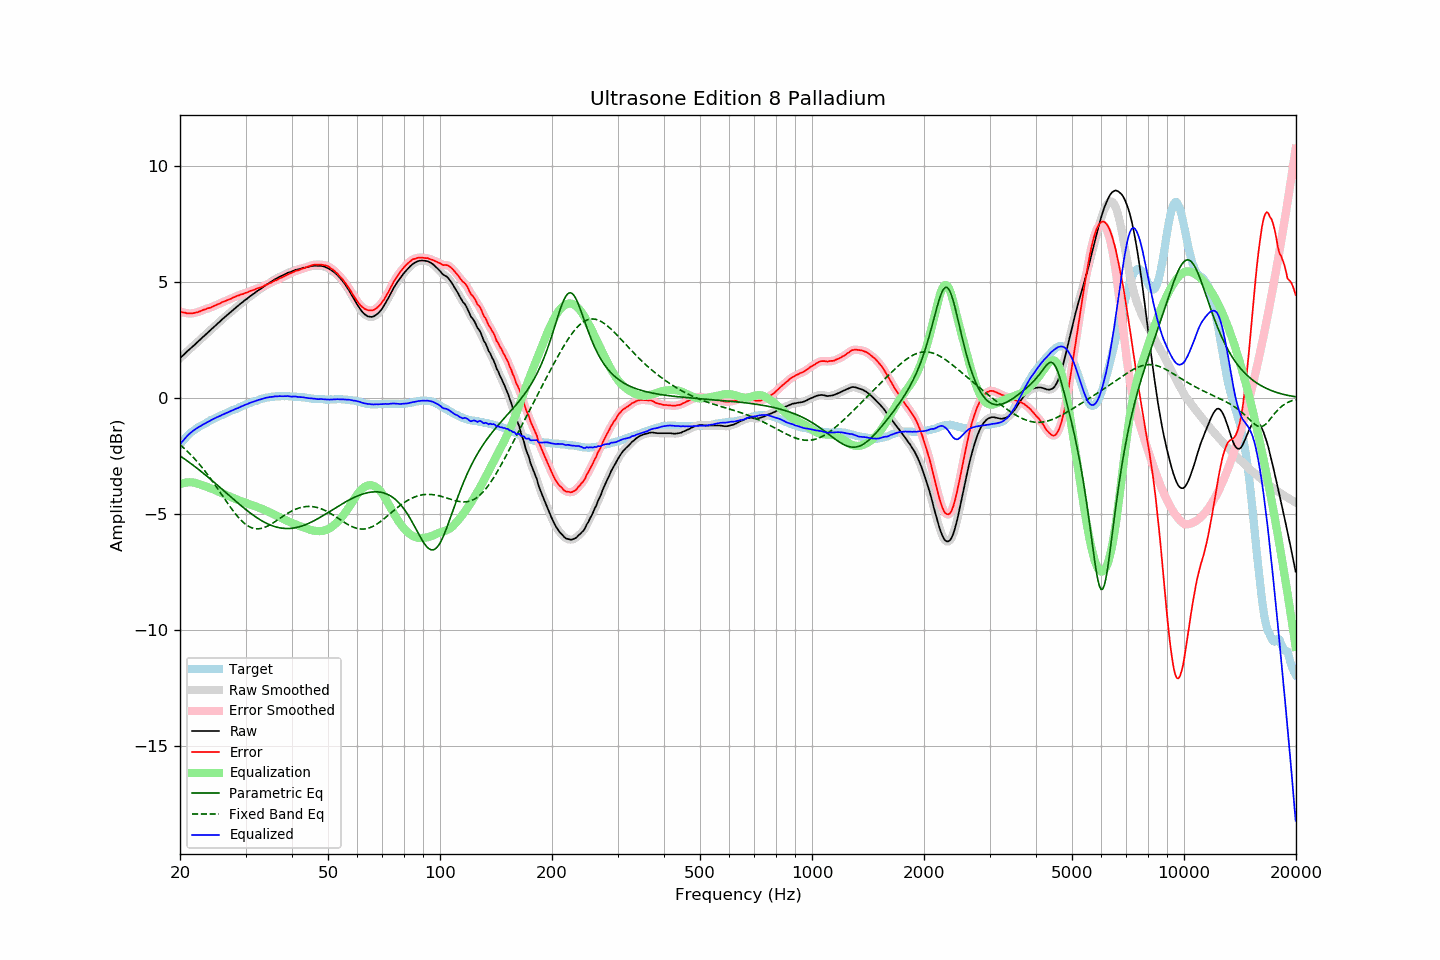

The table this chart was drawn from, first rows:
frequency, raw, error, smoothed, error_smoothed, equalization, parametric_eq, fixed_band_eq, equalized_raw, equalized_smoothed, target
20.00, 1.71, 3.71, 1.71, 3.71, -3.72, -2.50, -2.02, -2.01, -2.01, -2.01
20.20, 1.78, 3.69, 1.77, 3.70, -3.69, -2.55, -2.08, -1.92, -1.92, -1.92
20.40, 1.84, 3.67, 1.84, 3.68, -3.67, -2.60, -2.14, -1.84, -1.84, -1.84
20.61, 1.90, 3.68, 1.90, 3.66, -3.66, -2.64, -2.20, -1.76, -1.76, -1.77
20.81, 1.97, 3.65, 1.97, 3.65, -3.65, -2.69, -2.27, -1.68, -1.68, -1.68
21.02, 2.04, 3.64, 2.03, 3.64, -3.64, -2.74, -2.33, -1.61, -1.61, -1.60
21.23, 2.10, 3.64, 2.10, 3.63, -3.64, -2.79, -2.40, -1.54, -1.54, -1.54
21.44, 2.16, 3.64, 2.16, 3.64, -3.64, -2.84, -2.47, -1.48, -1.48, -1.48
21.66, 2.21, 3.65, 2.22, 3.65, -3.65, -2.90, -2.55, -1.43, -1.43, -1.43
21.87, 2.28, 3.66, 2.28, 3.66, -3.66, -2.95, -2.62, -1.38, -1.38, -1.38
22.09, 2.35, 3.68, 2.34, 3.67, -3.67, -3.00, -2.70, -1.33, -1.33, -1.33
22.31, 2.41, 3.69, 2.41, 3.69, -3.69, -3.06, -2.78, -1.29, -1.29, -1.28
22.54, 2.47, 3.72, 2.47, 3.72, -3.72, -3.11, -2.86, -1.24, -1.24, -1.24
22.76, 2.54, 3.74, 2.54, 3.74, -3.74, -3.17, -2.94, -1.21, -1.20, -1.20
22.99, 2.61, 3.78, 2.60, 3.77, -3.77, -3.22, -3.02, -1.16, -1.16, -1.17
23.22, 2.67, 3.80, 2.67, 3.80, -3.79, -3.28, -3.11, -1.13, -1.13, -1.13
23.45, 2.73, 3.82, 2.73, 3.82, -3.82, -3.33, -3.20, -1.09, -1.09, -1.09
23.69, 2.79, 3.85, 2.79, 3.84, -3.84, -3.39, -3.29, -1.05, -1.05, -1.05
23.92, 2.86, 3.87, 2.86, 3.87, -3.87, -3.45, -3.38, -1.01, -1.01, -1.01
24.16, 2.92, 3.88, 2.92, 3.89, -3.90, -3.51, -3.48, -0.98, -0.98, -0.96
24.40, 2.99, 3.92, 2.98, 3.92, -3.92, -3.57, -3.57, -0.94, -0.94, -0.93
24.65, 3.04, 3.95, 3.05, 3.95, -3.95, -3.63, -3.67, -0.90, -0.90, -0.91
24.89, 3.11, 3.98, 3.11, 3.98, -3.98, -3.69, -3.77, -0.87, -0.87, -0.88
25.14, 3.18, 4.01, 3.17, 4.01, -4.01, -3.75, -3.87, -0.83, -0.84, -0.84
25.39, 3.24, 4.04, 3.24, 4.04, -4.04, -3.81, -3.97, -0.81, -0.81, -0.81
25.65, 3.30, 4.06, 3.30, 4.07, -4.07, -3.87, -4.07, -0.78, -0.77, -0.77
25.91, 3.36, 4.11, 3.36, 4.11, -4.10, -3.93, -4.18, -0.74, -0.74, -0.75
26.16, 3.43, 4.14, 3.42, 4.14, -4.14, -3.99, -4.28, -0.71, -0.71, -0.72
26.43, 3.48, 4.16, 3.49, 4.17, -4.16, -4.05, -4.38, -0.68, -0.68, -0.68
26.69, 3.55, 4.20, 3.55, 4.20, -4.19, -4.11, -4.48, -0.65, -0.65, -0.65
26.96, 3.60, 4.23, 3.60, 4.22, -4.22, -4.17, -4.58, -0.62, -0.62, -0.62
27.23, 3.66, 4.25, 3.67, 4.25, -4.25, -4.23, -4.68, -0.59, -0.59, -0.58
27.50, 3.73, 4.28, 3.73, 4.28, -4.28, -4.29, -4.77, -0.56, -0.56, -0.55
27.77, 3.79, 4.32, 3.79, 4.31, -4.31, -4.35, -4.87, -0.53, -0.53, -0.53
28.05, 3.85, 4.34, 3.85, 4.35, -4.34, -4.41, -4.96, -0.50, -0.50, -0.49
28.33, 3.91, 4.38, 3.90, 4.37, -4.37, -4.47, -5.04, -0.46, -0.47, -0.47
28.62, 3.95, 4.40, 3.96, 4.40, -4.40, -4.53, -5.13, -0.44, -0.44, -0.45
28.90, 4.02, 4.42, 4.02, 4.43, -4.43, -4.59, -5.20, -0.41, -0.41, -0.41
29.19, 4.08, 4.46, 4.07, 4.45, -4.45, -4.65, -5.28, -0.38, -0.38, -0.39
29.48, 4.13, 4.46, 4.13, 4.48, -4.48, -4.71, -5.34, -0.35, -0.35, -0.34
29.78, 4.18, 4.50, 4.18, 4.50, -4.50, -4.76, -5.40, -0.32, -0.32, -0.32
30.08, 4.23, 4.52, 4.23, 4.52, -4.53, -4.82, -5.46, -0.29, -0.29, -0.29
30.38, 4.28, 4.55, 4.29, 4.55, -4.55, -4.87, -5.51, -0.27, -0.26, -0.26
30.68, 4.35, 4.58, 4.34, 4.58, -4.58, -4.93, -5.55, -0.23, -0.24, -0.23
30.99, 4.39, 4.61, 4.39, 4.60, -4.60, -4.98, -5.58, -0.21, -0.21, -0.21
31.30, 4.44, 4.63, 4.45, 4.63, -4.63, -5.03, -5.61, -0.18, -0.18, -0.18
31.61, 4.50, 4.65, 4.49, 4.66, -4.65, -5.08, -5.63, -0.16, -0.16, -0.16
31.93, 4.54, 4.68, 4.55, 4.68, -4.68, -5.13, -5.64, -0.13, -0.13, -0.14
32.24, 4.60, 4.71, 4.59, 4.71, -4.71, -5.17, -5.64, -0.11, -0.11, -0.12
32.57, 4.64, 4.73, 4.64, 4.73, -4.73, -5.22, -5.64, -0.09, -0.09, -0.09
32.89, 4.69, 4.75, 4.69, 4.75, -4.76, -5.26, -5.63, -0.07, -0.07, -0.06
33.22, 4.74, 4.78, 4.74, 4.78, -4.78, -5.30, -5.62, -0.05, -0.05, -0.04
33.55, 4.79, 4.81, 4.79, 4.81, -4.81, -5.34, -5.60, -0.03, -0.03, -0.02
33.89, 4.84, 4.85, 4.83, 4.84, -4.84, -5.38, -5.57, -0.01, -0.01, -0.02
34.23, 4.89, 4.87, 4.88, 4.88, -4.87, -5.41, -5.54, 0.01, 0.01, 0.01
34.57, 4.93, 4.90, 4.93, 4.91, -4.91, -5.44, -5.51, 0.02, 0.02, 0.02
34.92, 4.97, 4.95, 4.97, 4.94, -4.94, -5.47, -5.47, 0.03, 0.03, 0.03
35.27, 5.01, 4.97, 5.02, 4.98, -4.97, -5.50, -5.43, 0.04, 0.04, 0.05
35.62, 5.06, 5.01, 5.06, 5.01, -5.01, -5.53, -5.39, 0.05, 0.05, 0.04
35.97, 5.11, 5.05, 5.10, 5.04, -5.04, -5.55, -5.34, 0.06, 0.06, 0.05
... 635 more rows
